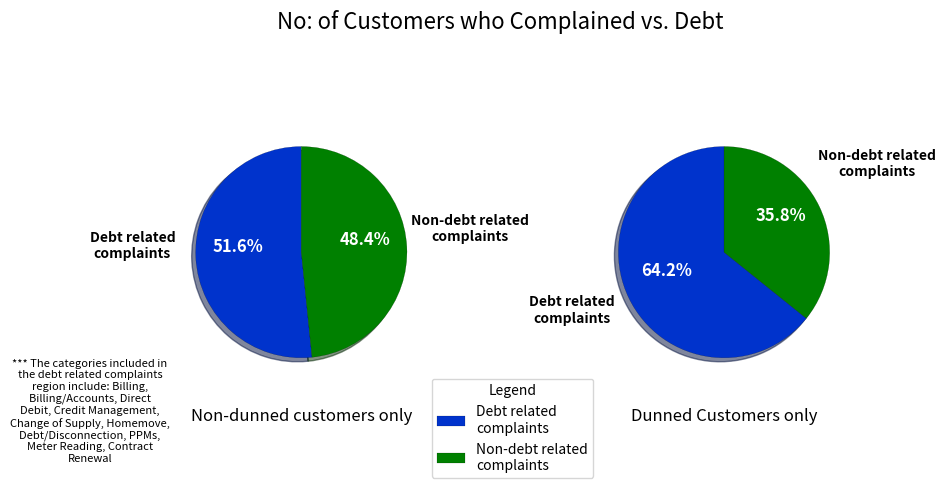

Here is the Python script that generated this plot:
import numpy as np
import matplotlib.pyplot as plt
import textwrap

fig, ax = plt.subplots(1,2,figsize=(10,5), subplot_kw=dict(aspect="equal"))
colors=['#0033CC','g']
labels=['Debt related complaints','Non-debt related complaints']
labels=[textwrap.fill(text,16) for text in labels]
sum1=['240240','225165']
sum2=['128694','71688']

wedges,texts,autotexts=ax[0].pie(sum1, labels=labels,labeldistance=1.6,radius=0.75, textprops={'fontsize':'10','weight':'bold','ha':'center','va':'bottom'}, autopct='%1.1f%%', shadow=True, startangle=90,colors=colors)
plt.setp(autotexts, size=12,weight="bold", color='w')
for w in wedges:
    w.set_linewidth(0.1)
    w.set_edgecolor('k')
wedges,texts,autotexts=ax[1].pie(sum2, labels=labels,labeldistance=1.6,radius=0.75, autopct='%1.1f%%',textprops={'fontsize':'10','weight':'bold','ha':'center','va':'bottom'}, shadow=True, startangle=90,colors=colors)
plt.setp(autotexts, size=12,weight="bold",color='w')
for w in wedges:
    w.set_linewidth(0.1)
    w.set_edgecolor('k')

note=textwrap.fill("*** The categories included in the debt related complaints region include: Billing, Billing/Accounts, Direct Debit, Credit Management, Change of Supply, Homemove, Debt/Disconnection, PPMs, Meter Reading, Contract Renewal",30)
plt.text(-4.5,-1.5, note, ha='center', va= 'bottom',fontsize=8,style='italic')

ax[0].set_title('Non-dunned customers only',y=-0.003)
ax[1].set_title('Dunned Customers only',y=-0.003)

ax[1].legend(wedges, labels,
          title="Legend",
          loc="center left",
          bbox_to_anchor=(-0.35,0))

fig.suptitle("No: of Customers who Complained vs. Debt",fontsize=16)
note=textwrap.fill("The categories included in the debt related complaints region include: Billing, Billing/Accounts, Direct Debit, Credit Management, Change of Supply, Homemove, Debt/Disconnection, PPMs, Meter Reading, Contract Renewal",16)
plt.show()